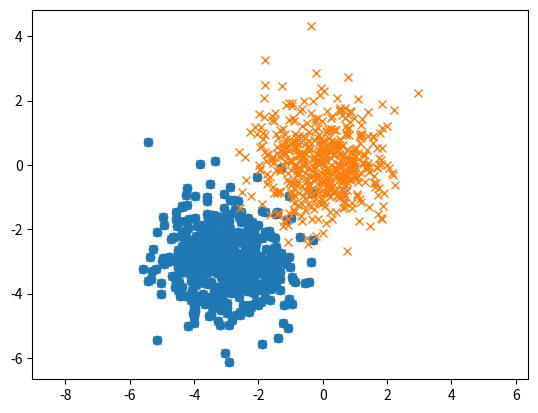

Reproduce this figure in Python. (Note: this script raises an exception after producing the figure.)
import matplotlib.pyplot as plt
import numpy as np

mean = [-3, 0]
cov = [[1.0, 0.8], [0.8, 1.0]] 
x = np.random.multivariate_normal(mean, cov, (500,2))
plt.plot(x[:,0], x[:,1], 'x')
plt.axis('equal')
plt.show()

plt.scatter(x[:,0,0], x[:,1,0])

plt.axis('equal')
plt.show()

plt.hist(x[:,0,0], x[:,1,0])
plt.axis('equal')
plt.show()